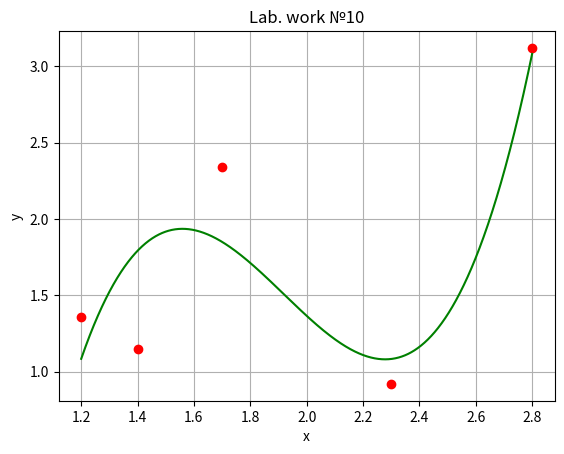

Write Python code to recreate this figure.
import matplotlib.pyplot as plt
from scipy.interpolate import UnivariateSpline
from numpy import *
x = [1.2, 1.4, 1.7, 2.3, 2.8]
y = [1.36, 1.15, 2.34, 0.92, 3.12]
spl = UnivariateSpline(x, y)
xs = linspace(1.2, 2.8, 2000)
plt.plot(x,y,'ro',xs, spl(xs), 'g')
plt.xlabel('x')
plt.ylabel('y')
plt.title('Lab. work №10')
plt.grid()
plt.show()
